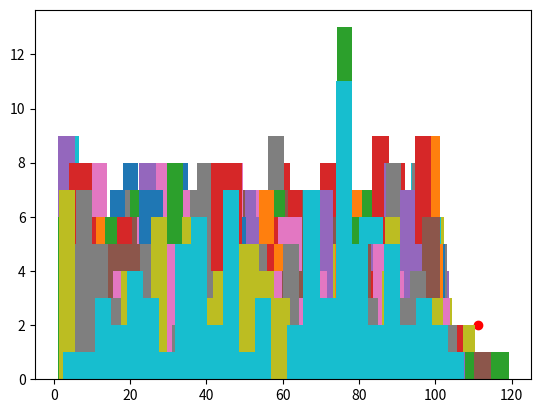

Reproduce this figure in Python.
from math import log
import matplotlib.pyplot as plt
# from lab3.side_function import np
import numpy as np
import scipy.special as special
from scipy.stats import chi2
from scipy.special import factorial


# Получить модель пауссоновского потока
def puasson_thread(lambda_value, T1, T2):
    U = []
    T = []
    t = 0
    while t <= T2:
        e = np.random.random()
        u = -log(e) / lambda_value
        U.append(u)
        t = T1 + sum(U)
        T.append(t)
    return U, T


# def hypothesis_testing_2()

def hypothesis_testing(lambda_value, T1, T2, threads, intervals):
    nl = []
    for i in range(0, threads):
        u_i, t_i = puasson_thread(lambda_value, T1, T2)
        # h = matplotlib.pyplot.hist(t_i, intervals)
        n, bins, pathces = plt.hist(x=t_i, bins=intervals)
        nl = np.concatenate((n, nl))
    delta_t = (T2 - T1) / intervals
    unique = np.unique(nl)
    freq = []
    print('Варианты \t Частоты\n')
    for a in unique:
        # freq.append(sum(nl == a))
        freq = np.append(freq, sum(nl == a))
        # print(a, "\t\t", freq[int(a)])
        print('%d\t\t\t%d' % (a, freq[-1]))
    M = sum(unique * freq) / sum(freq)
    print('Выборочное математическое ожидание = ' + str(M) + "\n")
    theoretical_p_pausson = (M ** unique * np.exp(-M)) / factorial(unique)
    theoretical_freq = theoretical_p_pausson * sum(freq)
    print("Варианты\tЧастоты\tТеоретические частоты\n")
    for i in range(0, len(unique)):
        print('%d\t\t\t%d\t\t%f' % (unique[i], freq[i], theoretical_freq[i]))
    hi2 = sum((freq - theoretical_freq) ** 2 / theoretical_freq)
    hi2_teor = chi2.ppf(0.95, intervals - 2)
    print('Хи2 практ. = %f\nХи2 теор. = %f' % (hi2, hi2_teor))
    if hi2 < hi2_teor:
        print('Гипотеза о паусоновском патоке не отклоняется')
    else:
        print('Гипотеза о пасоновском патоке отклоняется')


def hypothesis_testing_2l(lambda_value_1, lambda_value_2, T1, T2, threads, intervals):
    nl = []
    for i in range(0, threads):
        u_1, t_1 = puasson_thread(lambda_value_1, T1, T2)
        u_2, t_2 = puasson_thread(lambda_value_2, T1, T2)
        # h = matplotlib.pyplot.hist(t_i, intervals)
        # d = list.extend(t_1, t_2)
        n, bins, pathces = plt.hist(x=t_1 + t_2, bins=intervals)
        nl = np.concatenate((n, nl))
    delta_t = (T2 - T1) / intervals
    unique = np.unique(nl)
    freq = []
    print('Варианты \t Частоты\n')
    for a in unique:
        # freq.append(sum(nl == a))
        freq = np.append(freq, sum(nl == a))
        # print(a, "\t\t", freq[int(a)])
        print('%d\t\t\t%d' % (a, freq[-1]))
    M = sum(unique * freq) / sum(freq)
    print('Выборочное математическое ожидание = ' + str(M) + "\n")
    theoretical_p_pausson = (M ** unique * np.exp(-M)) / factorial(unique)
    theoretical_freq = theoretical_p_pausson * sum(freq)
    print("Варианты\tЧастоты\tТеоретические частоты\n")
    for i in range(0, len(unique)):
        print('%d\t\t\t%d\t\t%f' % (unique[i], freq[i], theoretical_freq[i]))
    hi2 = sum((freq - theoretical_freq) ** 2 / theoretical_freq)
    hi2_teor = chi2.ppf(0.95, intervals - 2)
    print('Хи2 практ. = %f\nХи2 теор. = %f' % (hi2, hi2_teor))
    if hi2 < hi2_teor:
        print('Гипотеза о паусоновском патоке не отклоняется')
    else:
        print('Гипотеза о пасоновском патоке отклоняется')


def main(N=1):
    T1 = N
    T2 = 100 + N
    lambda1 = (N + 8) / (N + 24)
    lambda2 = (N + 9) / (N + 25)
    print("Вариант: " + str(N) + "\nT1 = " + str(T1) + "\nT2 = " + str(T2) + '\nlambda1 = ' +
          str(lambda1) + "\nlambda2 = " + str(lambda2))
    u_1, t_1 = puasson_thread(lambda1, T1, T2)
    u_2, t_2 = puasson_thread(lambda2, T1, T2)
    fig, ax = plt.subplots()
    # y0, y1, y2, y3 = [], [], [], []
    y0 = np.full((1, len(t_1)), 0)
    y1 = np.full((1, len(t_2)), 1)
    y2 = np.full((1, len(t_1)), 2)
    y3 = np.full((1, len(t_2)), 3)
    ax.scatter(t_1, y0, c='r')
    ax.scatter(t_2, y1, c='b')
    ax.scatter(t_1, y2, c='r')
    ax.scatter(t_2, y3, c='b')
    plt.show()
    print('\nLambda 1 ')
    hypothesis_testing(lambda1, T1, T2, 50, 25)

    print('\nLambda 2 ')
    hypothesis_testing(lambda2, T1, T2, 50, 25)

    print('\nLambda 1 + Lambda 2 ')
    hypothesis_testing(lambda1 + lambda2, T1, T2, 50, 25)

    print('\nX1 +X2')
    hypothesis_testing_2l(lambda1, lambda2, T1, T2, 50, 25)


main(1)
